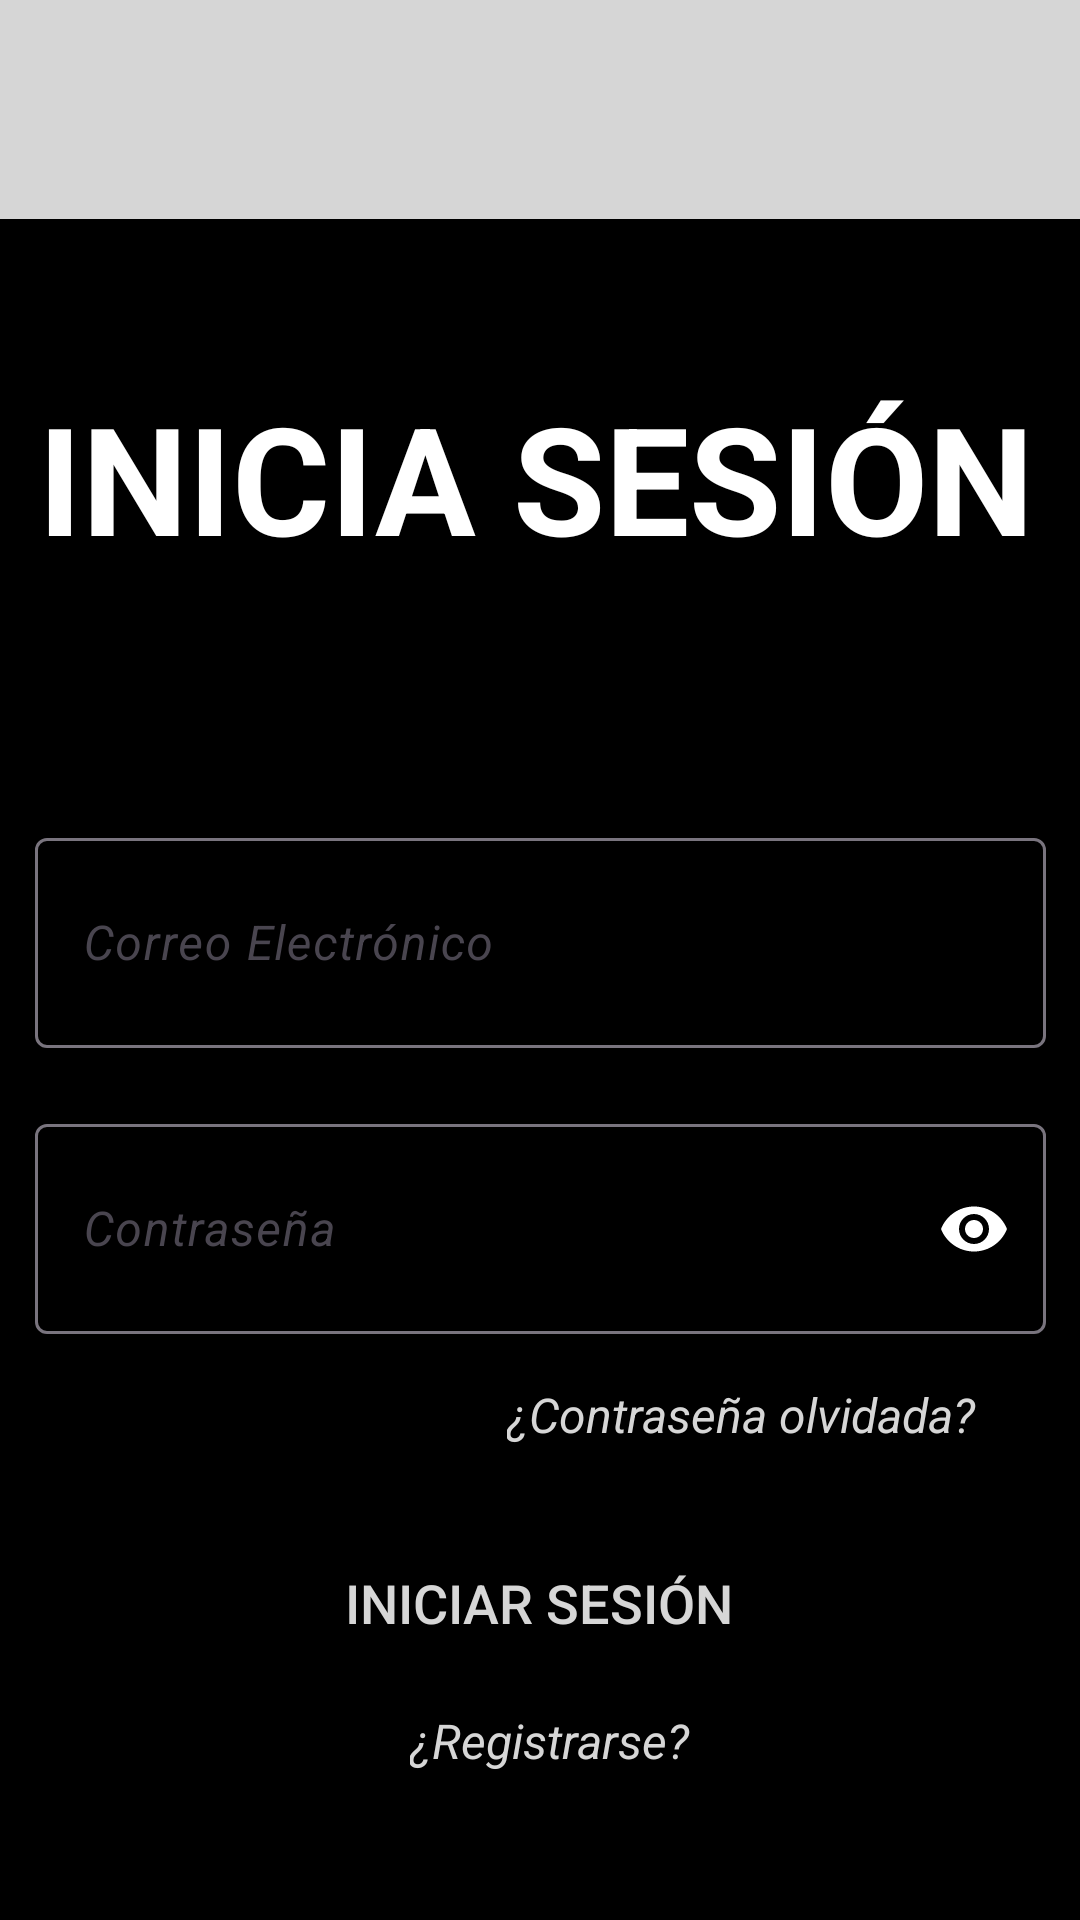

The Android layout XML behind this screen, and the referenced resources:
<!-- AndroidManifest.xml: application theme Theme.SuperList -->
<!-- res/layout/activity_login.xml -->
<?xml version="1.0" encoding="utf-8"?>
<androidx.constraintlayout.widget.ConstraintLayout xmlns:android="http://schemas.android.com/apk/res/android"
    xmlns:app="http://schemas.android.com/apk/res-auto"
    xmlns:tools="http://schemas.android.com/tools"
    android:layout_width="match_parent"
    android:layout_height="match_parent"
    android:background="@color/black"
    android:backgroundTint="@color/white"
    android:backgroundTintMode="multiply"
    tools:ignore="ExtraText">

    <TextView
        android:id="@+id/loginRegister"
        android:layout_width="wrap_content"
        android:layout_height="24dp"
        android:layout_marginBottom="32dp"
        android:text="@string/textRegister"
        android:textColor="@color/whiteBasic"
        android:textSize="16sp"
        android:textStyle="italic"
        app:layout_constraintBottom_toBottomOf="parent"
        app:layout_constraintEnd_toEndOf="parent"
        app:layout_constraintHorizontal_bias="0.513"
        app:layout_constraintStart_toStartOf="parent"
        app:layout_constraintTop_toBottomOf="@+id/buttonLogIn"
        app:layout_constraintVertical_bias="0.0"
        tools:ignore="TextSizeCheck" />

    <TextView
        android:id="@+id/textLogin"
        android:layout_width="wrap_content"
        android:layout_height="70dp"
        android:layout_marginTop="124dp"
        android:background="@color/black"
        android:backgroundTint="@color/white"
        android:backgroundTintMode="multiply"
        android:gravity="center"
        android:text="@string/textLogin"
        android:textColor="@color/white"
        android:textColorHighlight="@color/design_default_color_primary"
        android:textSize="50sp"
        android:textStyle="bold"
        app:layout_constraintEnd_toEndOf="parent"
        app:layout_constraintHorizontal_bias="0.455"
        app:layout_constraintStart_toStartOf="parent"
        app:layout_constraintTop_toTopOf="parent"
        tools:ignore="TextSizeCheck" />

    <Button
        android:id="@+id/buttonLogIn"
        android:layout_width="337dp"
        android:layout_height="70dp"
        android:layout_marginBottom="68dp"
        android:backgroundTint="@color/black"
        android:gravity="center"
        android:text="@string/textButtonLogIn"
        android:textColor="@color/whiteBasic"
        android:textSize="18sp"
        app:layout_constraintBottom_toBottomOf="parent"
        app:layout_constraintEnd_toEndOf="parent"
        app:layout_constraintHorizontal_bias="0.498"
        app:layout_constraintStart_toStartOf="parent"
        app:layout_constraintTop_toBottomOf="@+id/loginForgotPassword"
        app:layout_constraintVertical_bias="0.775"
        app:strokeColor="@color/white"
        app:strokeWidth="2dp" />

    <com.google.android.material.textfield.TextInputLayout
        android:id="@+id/tilEmail"
        android:layout_width="wrap_content"
        android:layout_height="wrap_content"
        android:layout_marginVertical="80dp"
        app:layout_constraintEnd_toEndOf="parent"
        app:layout_constraintStart_toStartOf="parent"
        app:layout_constraintTop_toBottomOf="@+id/textLogin">

        <EditText
            android:id="@+id/userEmailData"
            android:layout_width="337dp"
            android:layout_height="70dp"
            android:layout_marginTop="80dp"
            android:autofillHints="emailAddress"
            android:backgroundTint="@color/whiteBasic"
            android:ems="10"
            android:hint="@string/textEmail"
            android:inputType="textEmailAddress"
            android:shadowColor="@color/white"
            android:textColor="@color/white"
            android:textColorHint="@color/whiteBasic"
            android:textStyle="italic"
            app:layout_constraintEnd_toEndOf="parent"
            app:layout_constraintHorizontal_bias="0.493"
            app:layout_constraintStart_toStartOf="parent"
            app:layout_constraintTop_toBottomOf="@+id/textLogin" />
    </com.google.android.material.textfield.TextInputLayout>

    <TextView
        android:id="@+id/loginForgotPassword"
        android:layout_width="wrap_content"
        android:layout_height="30sp"
        android:layout_marginTop="16sp"
        android:text="@string/textForgotPassword"
        android:textColor="@color/whiteBasic"
        android:textSize="16sp"
        android:textStyle="italic"
        app:layout_constraintBottom_toBottomOf="parent"
        app:layout_constraintEnd_toEndOf="parent"
        app:layout_constraintHorizontal_bias="0.83"
        app:layout_constraintStart_toStartOf="parent"
        app:layout_constraintTop_toBottomOf="@+id/tilPassword"
        app:layout_constraintVertical_bias="0.0"
        tools:ignore="TextSizeCheck" />

    <com.google.android.material.textfield.TextInputLayout
        android:id="@+id/tilPassword"
        android:layout_width="wrap_content"
        android:layout_height="wrap_content"
        android:layout_marginVertical="20dp"
        app:layout_constraintEnd_toEndOf="parent"
        app:layout_constraintStart_toStartOf="parent"
        app:layout_constraintTop_toBottomOf="@+id/tilEmail"
        app:passwordToggleEnabled="true"
        app:passwordToggleTint="@color/white">

        <EditText
            android:id="@+id/userDataPassword"
            android:layout_width="337dp"
            android:layout_height="70dp"
            android:layout_marginTop="32dp"
            android:autofillHints="password"
            android:backgroundTint="@color/whiteBasic"
            android:drawableEnd="@drawable/icon_eye"
            android:ems="10"
            android:hint="@string/textPassword"
            android:inputType="textPassword"
            android:paddingEnd="40dp"
            android:shadowColor="#FFFFFF"
            android:textColor="@color/white"
            android:textColorHint="@color/whiteBasic"
            android:textStyle="italic" />


    </com.google.android.material.textfield.TextInputLayout>


    <androidx.appcompat.widget.Toolbar
        android:id="@+id/toolbar"
        android:layout_width="0dp"
        android:layout_height="73dp"
        android:background="@color/whiteBasic"
        android:minHeight="?attr/actionBarSize"
        android:theme="?attr/actionBarTheme"
        app:layout_constraintBottom_toTopOf="@+id/textLogin"
        app:layout_constraintEnd_toEndOf="parent"
        app:layout_constraintHorizontal_bias="1.0"
        app:layout_constraintStart_toStartOf="parent"
        app:layout_constraintTop_toTopOf="parent"
        app:layout_constraintVertical_bias="0.0" />


</androidx.constraintlayout.widget.ConstraintLayout>
<!-- resources referenced by this layout -->
<resources>
  <color name="black">#000000</color>
  <color name="white">#FFFFFFFF</color>
  <color name="whiteBasic">#d6d6d6</color>
  <!-- drawable icon_eye: png bitmap (drawable-hdpi, 541 bytes) -->
  <string name="textButtonLogIn">Iniciar sesión</string>
  <string name="textEmail">Correo Electrónico</string>
  <string name="textForgotPassword">¿Contraseña olvidada?</string>
  <string name="textLogin">INICIA SESIÓN</string>
  <string name="textPassword">Contraseña</string>
  <string name="textRegister">¿Registrarse?</string>
  <style name="Theme.SuperList" parent="Base.Theme.SuperList" />
  <style name="Base.Theme.SuperList" parent="Theme.Material3.DayNight.NoActionBar">
          
          
      </style>
</resources>
